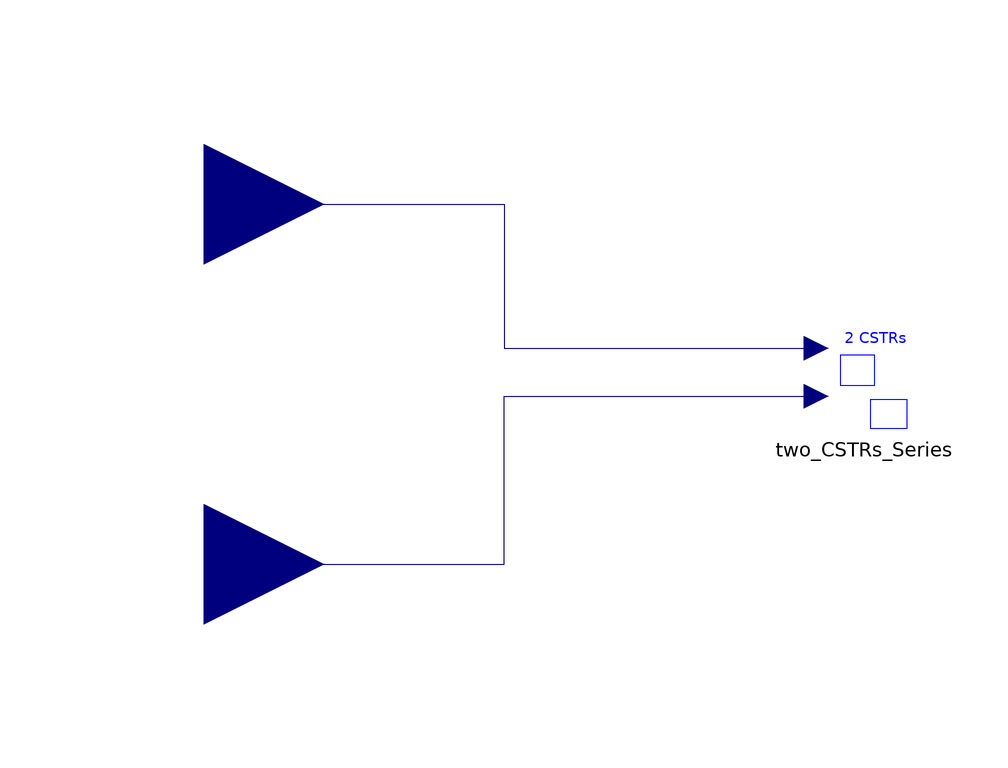

The component connection diagram of the Modelica model below, drawn from its own Placement and Line annotations.

model CSTRs_Opt
      Components.Two_CSTRs_Series two_CSTRs_Series
        annotation (Placement(transformation(extent={{0,2},{20,22}})));
      Modelica.Blocks.Interfaces.RealInput u1
        annotation (Placement(transformation(extent={{-120,20},{-80,60}})));
      Modelica.Blocks.Interfaces.RealInput u2
        annotation (Placement(transformation(extent={{-120,-40},{-80,0}})));
    equation
      connect(u1, two_CSTRs_Series.u1) annotation (Line(
          points={{-100,40},{-50,40},{-50,16},{2,16}},
          color={0,0,127},
          smooth=Smooth.None));
      connect(u2, two_CSTRs_Series.u2) annotation (Line(
          points={{-100,-20},{-50,-20},{-50,8},{2,8}},
          color={0,0,127},
          smooth=Smooth.None));
    end CSTRs_Opt;